Dataset: data_combined (GitHub, ruibiaoo/Adversarial-CV-Speed-Limit-Sign). Classes: 10 mph speed limit, 20 mph speed limit, 30 mph speed limit, 40 mph speed limit, 50 mph speed limit, 60 mph speed limit, 70 mph speed limit.

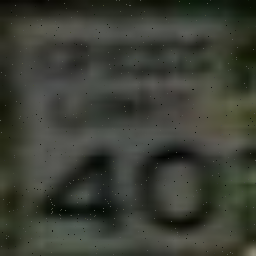
Label: 40 mph speed limit

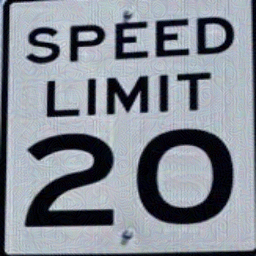
Label: 20 mph speed limit

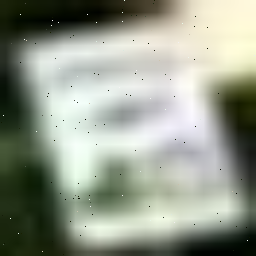
Label: 40 mph speed limit

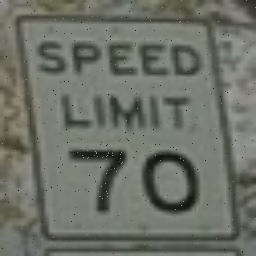
Label: 70 mph speed limit

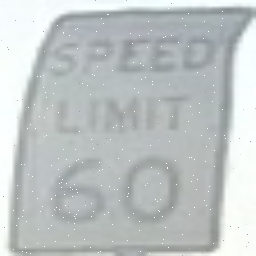
Label: 60 mph speed limit

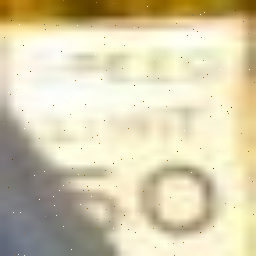
Label: 50 mph speed limit
